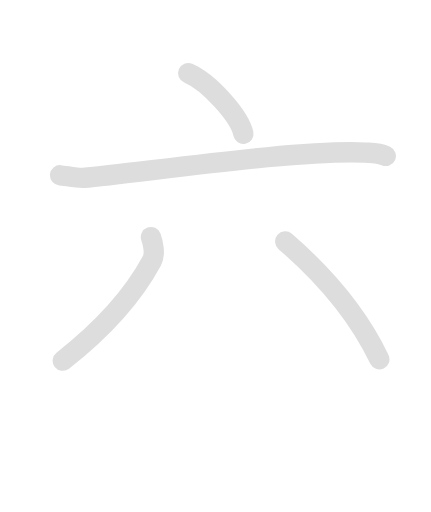
t = 0.00 s
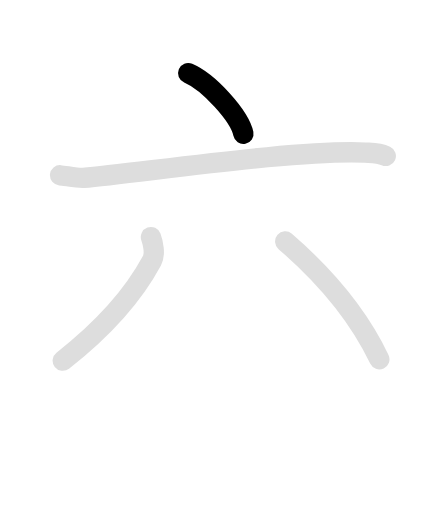
t = 1.00 s
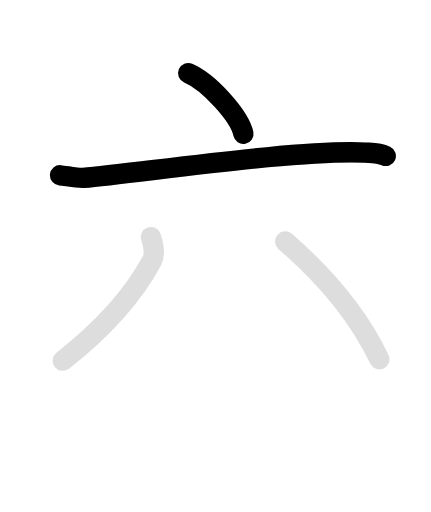
t = 2.25 s
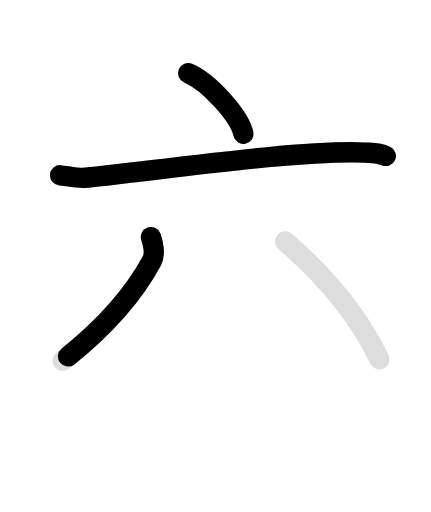
t = 3.15 s
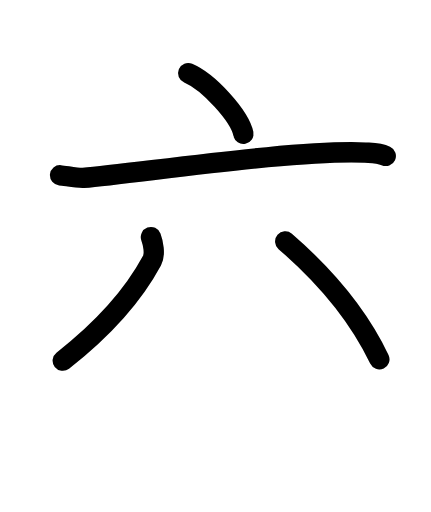
t = 4.50 s
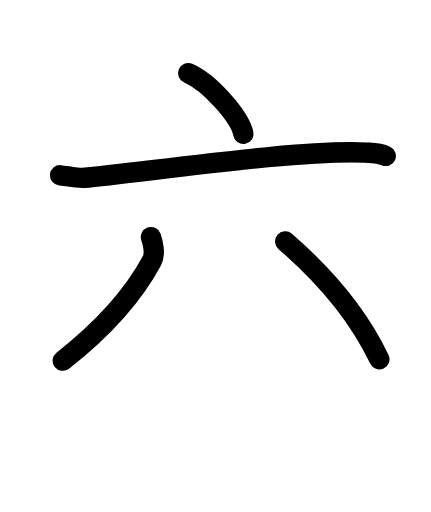
t = 5.50 s

The animated SVG that drew these frames (rendered in a browser with its animation timeline set to each time). Animation: 8 SMIL elements (animate=5,set=3); one cycle of 5.50 s, repeats indefinitely.

<svg id="kvg-0516d-Kaisho" class="kanjivg" viewBox="0 0 106 126" width="106" height="126" xmlns="http://www.w3.org/2000/svg" xmlns:xlink="http://www.w3.org/1999/xlink" xml:space="preserve" version="1.1" baseProfile="full"><defs><style type="text/css">path.black{fill:none;stroke:black;stroke-width:5;stroke-linecap:round;stroke-linejoin:round;}path.grey{fill:none;stroke:#ddd;stroke-width:5;stroke-linecap:round;stroke-linejoin:round;}path.stroke{fill:none;stroke:black;stroke-width:5;stroke-linecap:round;stroke-linejoin:round;}text{font-size:16px;font-family:Segoe UI Symbol,Cambria Math,DejaVu Sans,Symbola,Quivira,STIX,Code2000;-webkit-touch-callout:none;cursor:pointer;-webkit-user-select:none;-khtml-user-select:none;-moz-user-select:none;-ms-user-select:none;user-select: none;}text:hover{color:#777;}#reset{font-weight:bold;}</style><marker id="markerStart" markerWidth="8" markerHeight="8" style="overflow:visible;"><circle cx="0" cy="0" r="1.5" style="stroke:none;fill:red;fill-opacity:0.5;"/></marker><marker id="markerEnd" style="overflow:visible;"><circle cx="0" cy="0" r="0.8" style="stroke:none;fill:blue;fill-opacity:0.5;"><animate attributeName="opacity" from="1" to="0" dur="3s" repeatCount="indefinite" /></circle></marker></defs><path d="M46.28,18c5.15,2.19,12.71,10.64,13.58,14.94" class="grey" /><path d="M14.75,43.13c1.35,0.12,4.44,0.76,5.76,0.64c14.23-1.27,52.73-7.02,69.35-6.22c2.24,0.11,3.38,0.06,5.04,0.82" class="grey" /><path d="M37.11,58.35c0.51,1.37,1.14,4.15,0.26,5.79c-4.77,8.87-12.09,16.9-21.96,24.62" class="grey" /><path d="M70.16,59.42c9.96,8.61,18.18,18.54,23.16,28.99" class="grey" /><path d="M46.28,18c5.15,2.19,12.71,10.64,13.58,14.94" class="stroke" stroke-dasharray="150"><animate attributeName="stroke-dashoffset" from="150" to="0" dur="1.8s" begin="0.0s" fill="freeze" /></path><path d="M14.75,43.13c1.35,0.12,4.44,0.76,5.76,0.64c14.23-1.27,52.73-7.02,69.35-6.22c2.24,0.11,3.38,0.06,5.04,0.82" class="stroke" stroke-dasharray="150"><set attributeName="opacity" to="0" dur="1.0s" /><animate attributeName="stroke-dashoffset" from="150" to="0" dur="1.8s" begin="1.0s" fill="freeze" /></path><path d="M37.11,58.35c0.51,1.37,1.14,4.15,0.26,5.79c-4.77,8.87-12.09,16.9-21.96,24.62" class="stroke" stroke-dasharray="150"><set attributeName="opacity" to="0" dur="2.7s" /><animate attributeName="stroke-dashoffset" from="150" to="0" dur="1.8s" begin="2.7s" fill="freeze" /></path><path d="M70.16,59.42c9.96,8.61,18.18,18.54,23.16,28.99" class="stroke" stroke-dasharray="150"><set attributeName="opacity" to="0" dur="3.7s" /><animate attributeName="stroke-dashoffset" from="150" to="0" dur="1.8s" begin="3.7s" fill="freeze" /></path></svg>